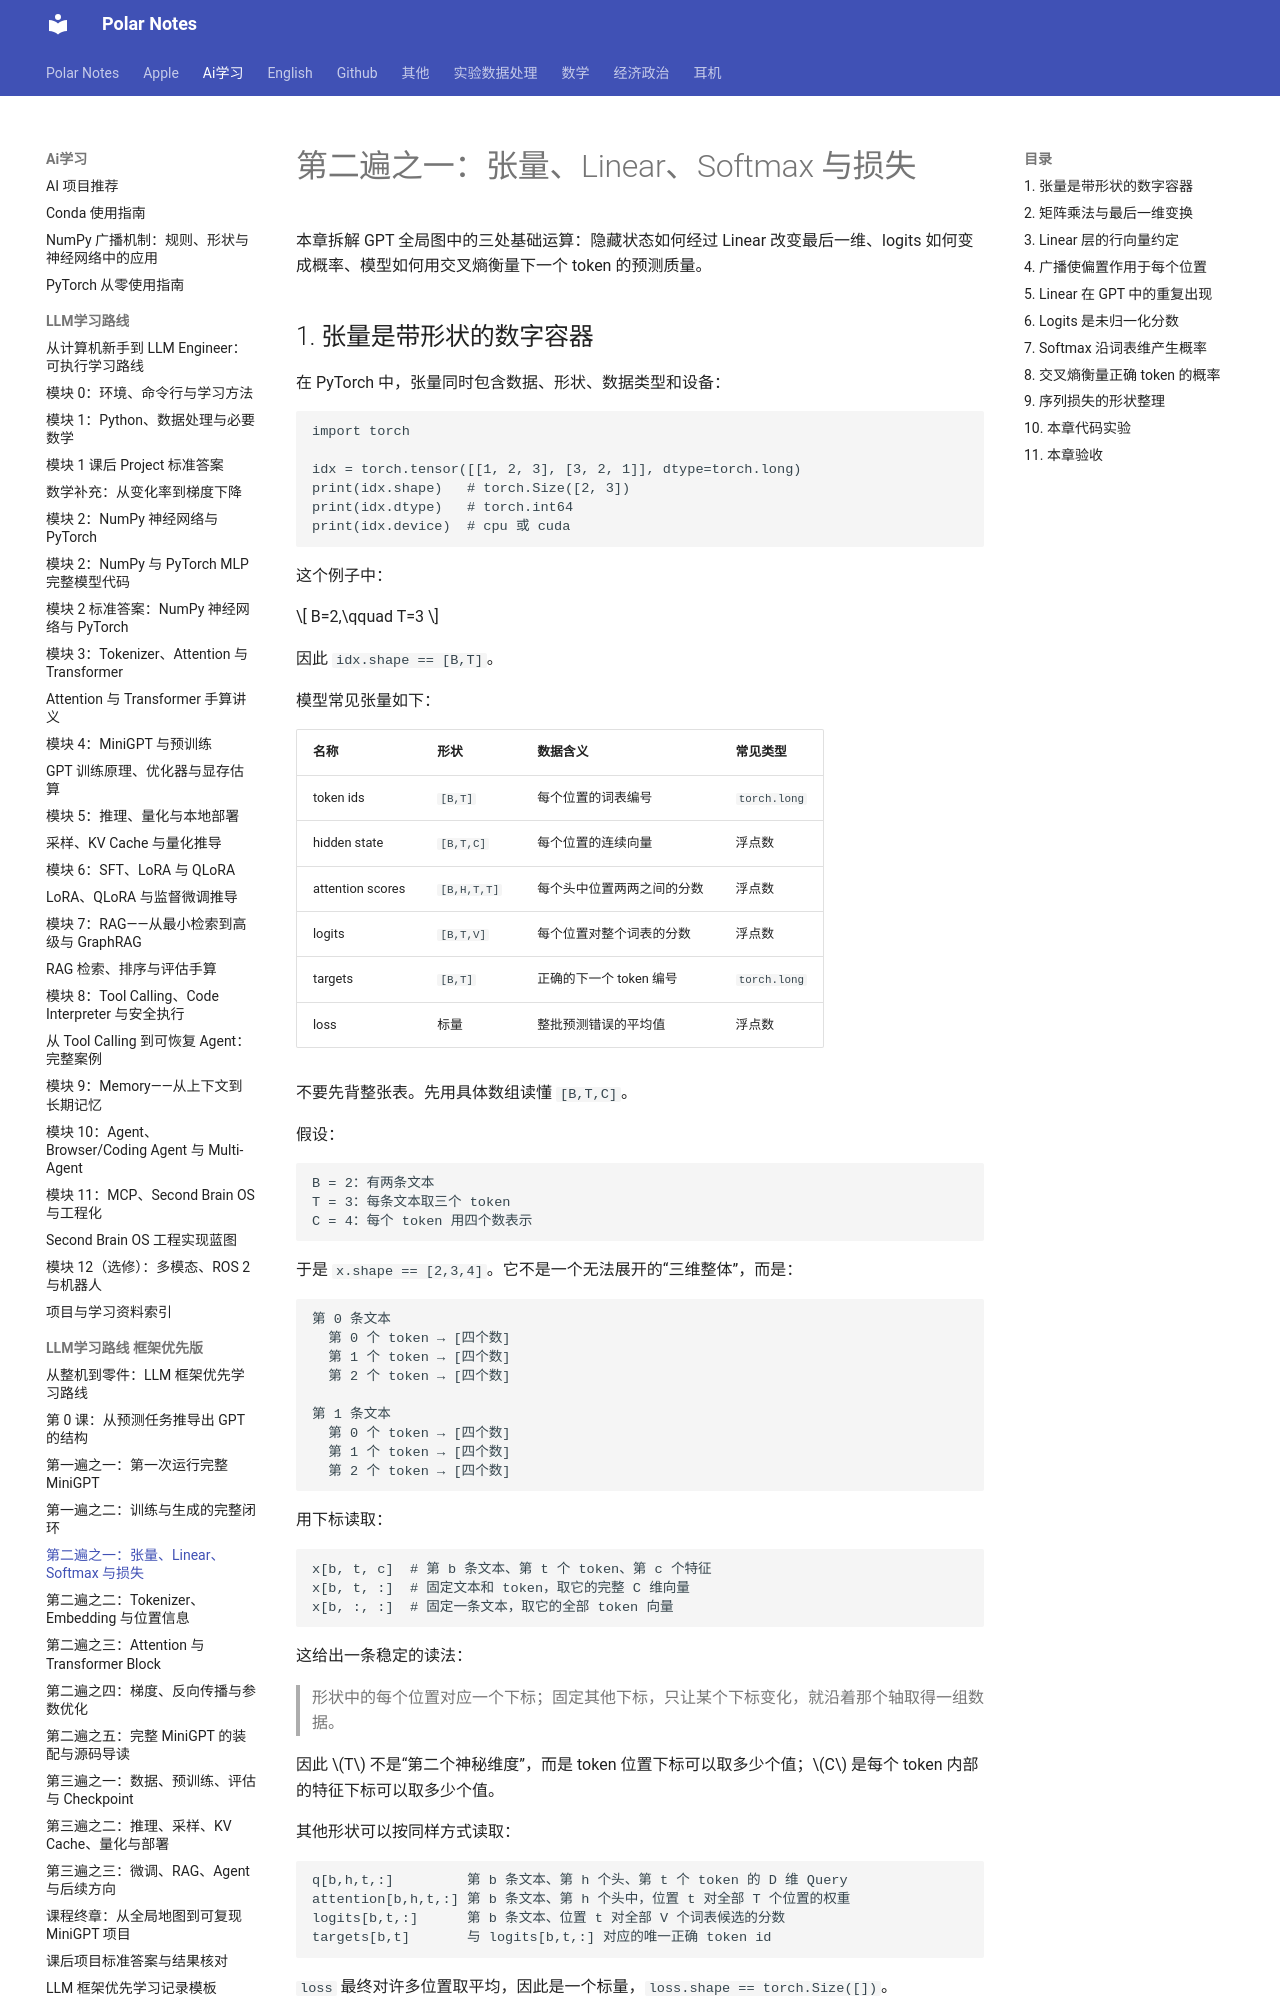

repository: Polar0216/polar-notes · page: ai学习/LLM学习路线_框架优先版/03_张量_Linear_Softmax与损失/index.html · generator: mkdocs

# 第二遍之一：张量、Linear、Softmax 与损失

本章拆解 GPT 全局图中的三处基础运算：隐藏状态如何经过 Linear 改变最后一维、logits 如何变成概率、模型如何用交叉熵衡量下一个 token 的预测质量。

## 1. 张量是带形状的数字容器

在 PyTorch 中，张量同时包含数据、形状、数据类型和设备：

```python
import torch

idx = torch.tensor([[1, 2, 3], [3, 2, 1]], dtype=torch.long)
print(idx.shape)   # torch.Size([2, 3])
print(idx.dtype)   # torch.int64
print(idx.device)  # cpu 或 cuda
```

这个例子中：

$$
B=2,\qquad T=3
$$

因此 `idx.shape == [B,T]`。

模型常见张量如下：

| 名称 | 形状 | 数据含义 | 常见类型 |
|---|---|---|---|
| token ids | `[B,T]` | 每个位置的词表编号 | `torch.long` |
| hidden state | `[B,T,C]` | 每个位置的连续向量 | 浮点数 |
| attention scores | `[B,H,T,T]` | 每个头中位置两两之间的分数 | 浮点数 |
| logits | `[B,T,V]` | 每个位置对整个词表的分数 | 浮点数 |
| targets | `[B,T]` | 正确的下一个 token 编号 | `torch.long` |
| loss | 标量 | 整批预测错误的平均值 | 浮点数 |

不要先背整张表。先用具体数组读懂 `[B,T,C]`。

假设：

```text
B = 2：有两条文本
T = 3：每条文本取三个 token
C = 4：每个 token 用四个数表示
```

于是 `x.shape == [2,3,4]`。它不是一个无法展开的“三维整体”，而是：

```text
第 0 条文本
  第 0 个 token → [四个数]
  第 1 个 token → [四个数]
  第 2 个 token → [四个数]

第 1 条文本
  第 0 个 token → [四个数]
  第 1 个 token → [四个数]
  第 2 个 token → [四个数]
```

用下标读取：

```python
x[b, t, c]  # 第 b 条文本、第 t 个 token、第 c 个特征
x[b, t, :]  # 固定文本和 token，取它的完整 C 维向量
x[b, :, :]  # 固定一条文本，取它的全部 token 向量
```

这给出一条稳定的读法：

> 形状中的每个位置对应一个下标；固定其他下标，只让某个下标变化，就沿着那个轴取得一组数据。

因此 $T$ 不是“第二个神秘维度”，而是 token 位置下标可以取多少个值；$C$ 是每个 token 内部的特征下标可以取多少个值。

其他形状可以按同样方式读取：

```text
q[b,h,t,:]         第 b 条文本、第 h 个头、第 t 个 token 的 D 维 Query
attention[b,h,t,:] 第 b 条文本、第 h 个头中，位置 t 对全部 T 个位置的权重
logits[b,t,:]      第 b 条文本、位置 t 对全部 V 个词表候选的分数
targets[b,t]       与 logits[b,t,:] 对应的唯一正确 token id
```

`loss` 最终对许多位置取平均，因此是一个标量，`loss.shape == torch.Size([])`。
